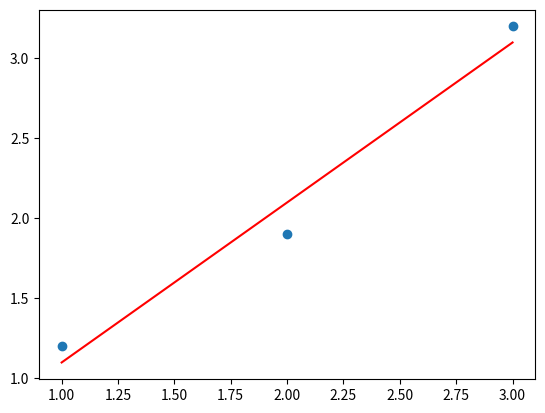

The script that saved this image:
import matplotlib.pyplot as plt
import math
import numpy as np
x=np.array([1,2,3])
y=np.array([1.2,1.9,3.2])

def parameters(x,y):
    A= x.sum()
    B= y.sum()
    C= (x*x).sum()
    D= (x*y).sum()
    E=len(x)

    w0=(C*B - A*D)/(C*E - A*A)
    w1=(B-(E*w0))/A
    return w1,w0
slp, intr=parameters(x,y)
abline_values=[slp*i + intr for i in x]
plt.scatter(x,y)
#plt.plot(x,y)
plt.plot(x,abline_values,'red')
plt.show()

